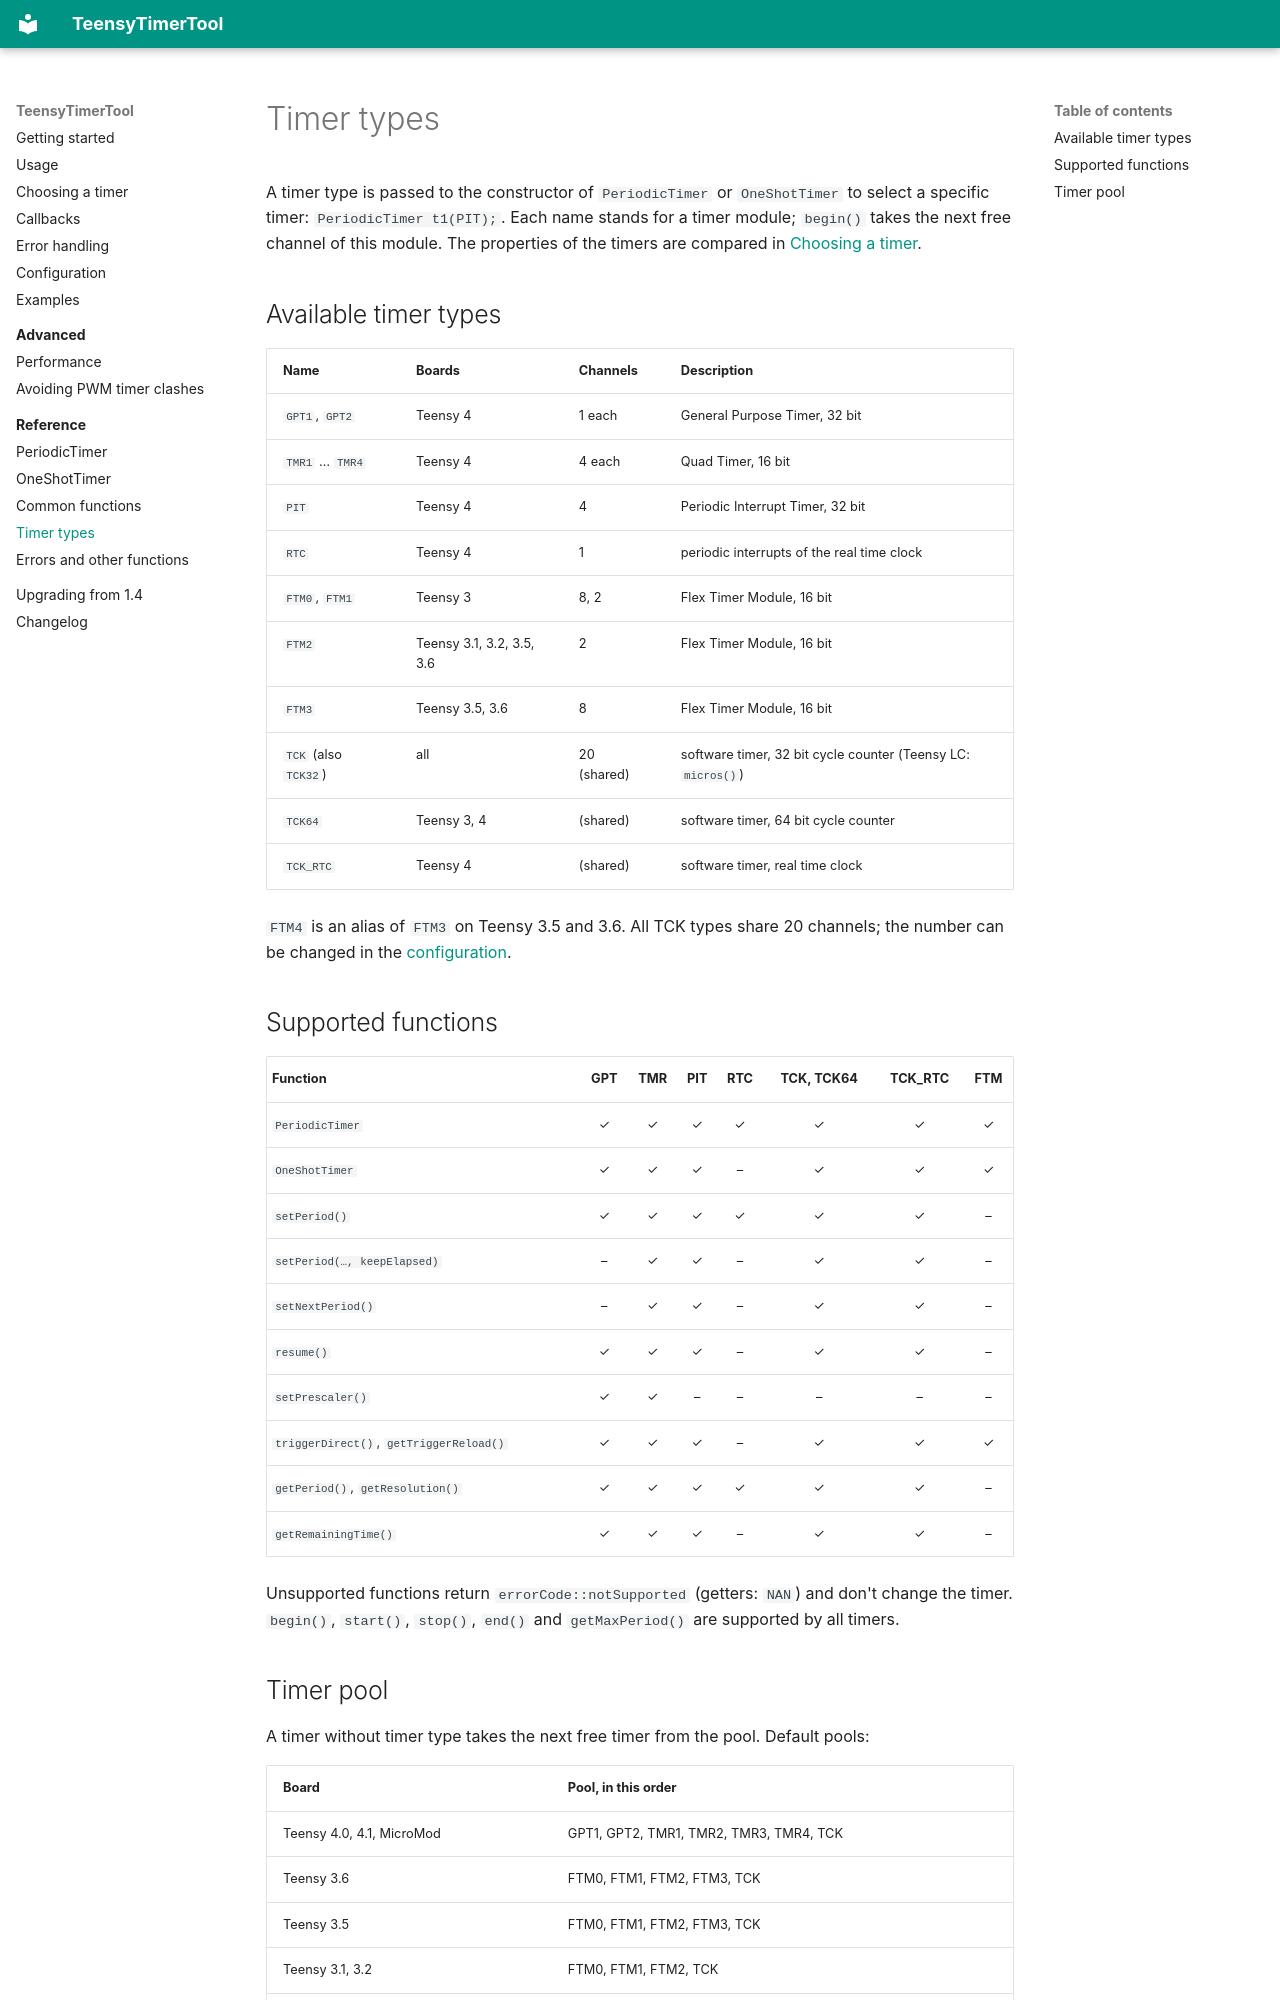

repository: luni64/TeensyTimerTool · page: reference/timer-types/index.html · generator: mkdocs

# Timer types

A timer type is passed to the constructor of `PeriodicTimer` or `OneShotTimer` to select a specific
timer: `PeriodicTimer t1(PIT);`. Each name stands for a timer module; `begin()` takes the next free
channel of this module. The properties of the timers are compared in [Choosing a timer](../choosing-a-timer.md).

## Available timer types

| Name | Boards | Channels | Description |
|---|---|---|---|
| `GPT1`, `GPT2` | Teensy 4 | 1 each | General Purpose Timer, 32 bit |
| `TMR1` … `TMR4` | Teensy 4 | 4 each | Quad Timer, 16 bit |
| `PIT` | Teensy 4 | 4 | Periodic Interrupt Timer, 32 bit |
| `RTC` | Teensy 4 | 1 | periodic interrupts of the real time clock |
| `FTM0`, `FTM1` | Teensy 3 | 8, 2 | Flex Timer Module, 16 bit |
| `FTM2` | Teensy 3.1, 3.2, 3.5, 3.6 | 2 | Flex Timer Module, 16 bit |
| `FTM3` | Teensy 3.5, 3.6 | 8 | Flex Timer Module, 16 bit |
| `TCK` (also `TCK32`) | all | 20 (shared) | software timer, 32 bit cycle counter (Teensy LC: `micros()`) |
| `TCK64` | Teensy 3, 4 | (shared) | software timer, 64 bit cycle counter |
| `TCK_RTC` | Teensy 4 | (shared) | software timer, real time clock |

`FTM4` is an alias of `FTM3` on Teensy 3.5 and 3.6. All TCK types share 20 channels; the number can be
changed in the [configuration](../configuration.md#number-of-software-timers).

## Supported functions

| Function | GPT | TMR | PIT | RTC | TCK, TCK64 | TCK_RTC | FTM |
|---|:-:|:-:|:-:|:-:|:-:|:-:|:-:|
| `PeriodicTimer` | ✓ | ✓ | ✓ | ✓ | ✓ | ✓ | ✓ |
| `OneShotTimer` | ✓ | ✓ | ✓ | – | ✓ | ✓ | ✓ |
| `setPeriod()` | ✓ | ✓ | ✓ | ✓ | ✓ | ✓ | – |
| `setPeriod(…, keepElapsed)` | – | ✓ | ✓ | – | ✓ | ✓ | – |
| `setNextPeriod()` | – | ✓ | ✓ | – | ✓ | ✓ | – |
| `resume()` | ✓ | ✓ | ✓ | – | ✓ | ✓ | – |
| `setPrescaler()` | ✓ | ✓ | – | – | – | – | – |
| `triggerDirect()`, `getTriggerReload()` | ✓ | ✓ | ✓ | – | ✓ | ✓ | ✓ |
| `getPeriod()`, `getResolution()` | ✓ | ✓ | ✓ | ✓ | ✓ | ✓ | – |
| `getRemainingTime()` | ✓ | ✓ | ✓ | – | ✓ | ✓ | – |

Unsupported functions return `errorCode::notSupported` (getters: `NAN`) and don't change the timer.
`begin()`, `start()`, `stop()`, `end()` and `getMaxPeriod()` are supported by all timers.
